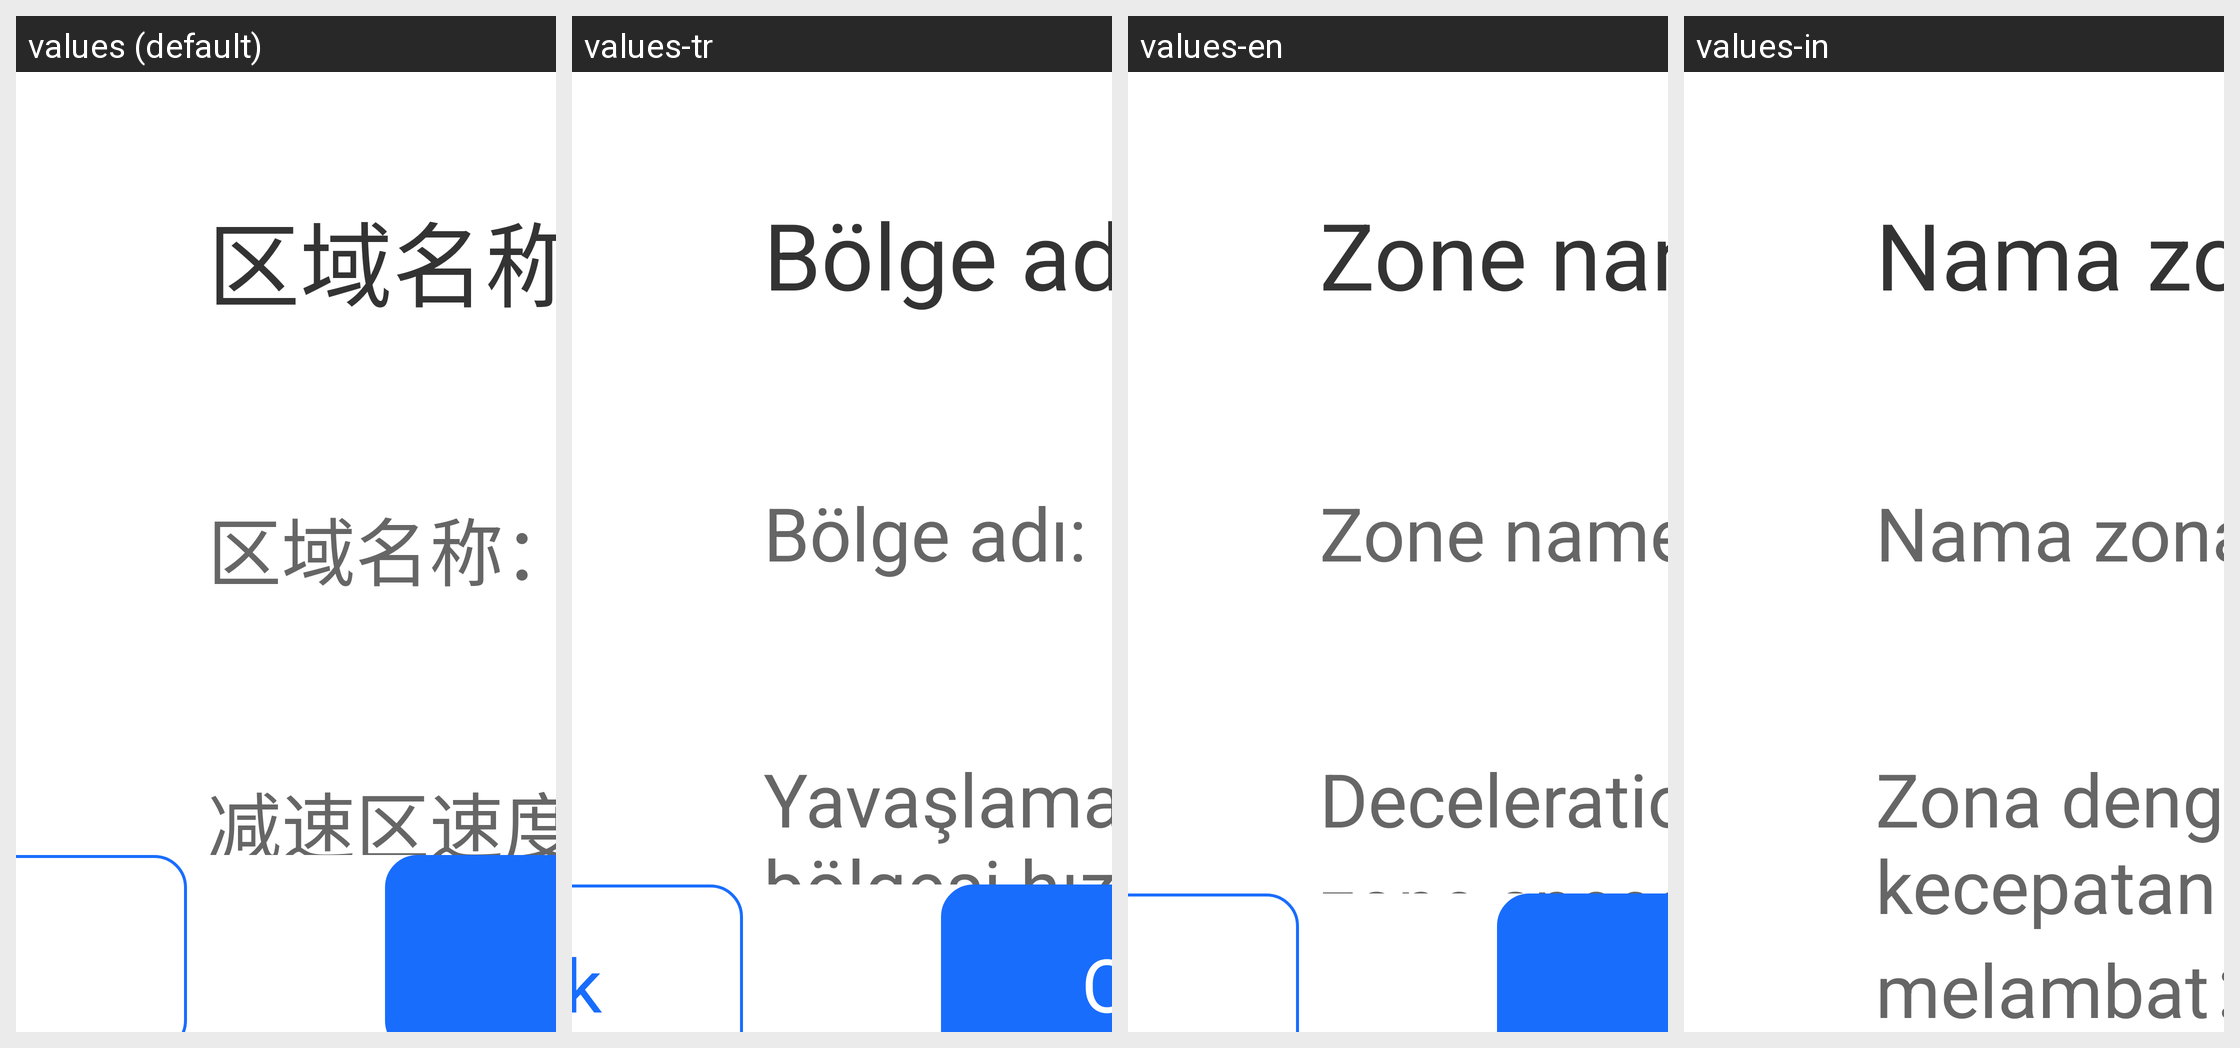

Locale-by-locale string values for the Android screen shown in this grid:
Android screen res/layout/dialog_edit.xml rendered under 4 locales, left to right: values (default), values-tr, values-en, values-in. Device: Nexus 5 (rendered at 1080×1920; each locale shown at half size, 540×960, under a caption strip naming it); theme Theme.SelfChassisDemo.
Other locales in the repository, not shown: values-ara, values-de, values-es, values-iw-rIL, values-ja-rJP, values-ko, values-ru, values-th, values-zh-rCN, values-zh-rTW.
Strings drawn on this screen, with the default value and each locale's value (text and hints the layout hard-codes, and strings that could not be matched under every locale, appear in the picture but are not listed):

txt_area_name
  values: 区域名称
  values-tr: Bölge adı
  values-en: Zone name
  values-in: Nama zona

txt_area_sub_name
  values: 区域名称：
  values-tr: Bölge adı:
  values-en: Zone name:
  values-in: Nama zona:

deceleration_zone_speed
  values: 减速区速度：
  values-tr: Yavaşlama bölgesi hızı:
  values-en: Deceleration zone speed：
  values-in: Zona dengan kecepatan melambat：
